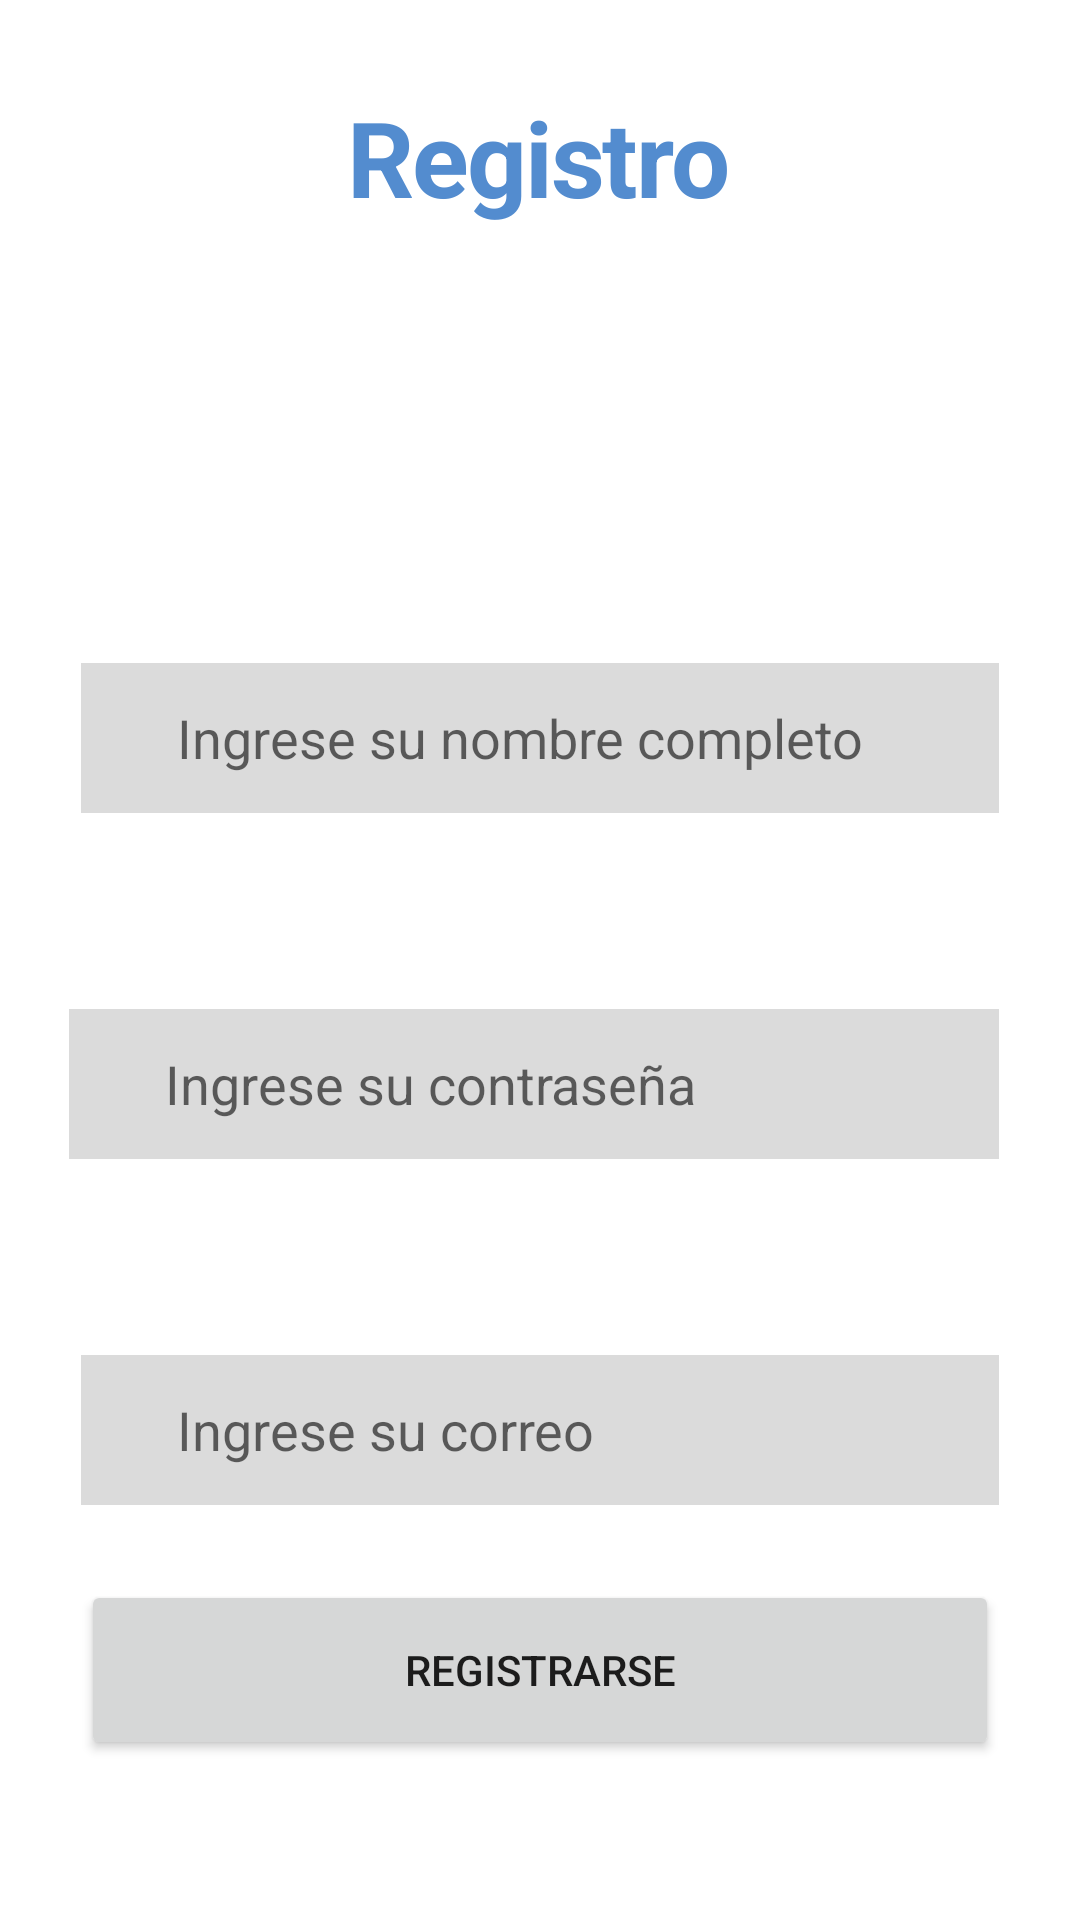

Produce the Android XML layout that renders to this screen, including the resource entries it uses.
<!-- AndroidManifest.xml: application theme Theme.Lab06_IOT -->
<!-- res/layout/activity_registro.xml -->
<androidx.constraintlayout.widget.ConstraintLayout xmlns:android="http://schemas.android.com/apk/res/android"
    xmlns:app="http://schemas.android.com/apk/res-auto"
    xmlns:tools="http://schemas.android.com/tools"
    android:layout_width="match_parent"
    android:layout_height="match_parent"
    tools:context=".RegistroActivity">

    <ImageView
        android:id="@+id/imageView3"
        android:layout_width="wrap_content"
        android:layout_height="wrap_content"
        android:alpha="0.2"
        app:layout_constraintBottom_toBottomOf="parent"
        app:layout_constraintEnd_toEndOf="parent"
        app:layout_constraintStart_toStartOf="parent"
        app:layout_constraintTop_toTopOf="parent"
        app:srcCompat="@drawable/calendar" />

    <Button
        android:id="@+id/buttonRegistrar"
        android:layout_width="0dp"
        android:layout_height="60dp"
        android:layout_marginStart="27dp"
        android:layout_marginTop="25dp"
        android:layout_marginEnd="27dp"
        android:text="Registrarse"
        app:layout_constraintEnd_toEndOf="parent"
        app:layout_constraintHorizontal_bias="0.0"
        app:layout_constraintStart_toStartOf="parent"
        app:layout_constraintTop_toBottomOf="@+id/editTextCorreo" />


    <TextView
        android:id="@+id/textView3"
        android:layout_width="wrap_content"
        android:layout_height="wrap_content"
        android:layout_marginTop="29dp"
        android:gravity="center_horizontal"
        android:letterSpacing="-0.02"
        android:lineSpacingExtra="0sp"
        android:text="Registro"
        android:textColor="#538CCF"
        android:textSize="35sp"
        android:textStyle="bold"
        app:layout_constraintEnd_toEndOf="parent"
        app:layout_constraintHorizontal_bias="0.498"
        app:layout_constraintStart_toStartOf="parent"
        app:layout_constraintTop_toTopOf="parent" />


    <TextView
        android:id="@+id/textView8"
        android:layout_width="wrap_content"
        android:layout_height="wrap_content"
        android:layout_marginStart="27dp"
        android:layout_marginTop="100dp"
        android:layout_marginEnd="344dp"
        android:text="Nombre"
        android:textColor="#000000"
        android:textSize="22sp"
        android:textStyle="normal"
        app:layout_constraintEnd_toEndOf="parent"
        app:layout_constraintHorizontal_bias="0.0"
        app:layout_constraintStart_toStartOf="parent"
        app:layout_constraintTop_toBottomOf="@+id/textView3" />

    <TextView
        android:id="@+id/textView"
        android:layout_width="wrap_content"
        android:layout_height="wrap_content"
        android:layout_marginStart="27dp"
        android:layout_marginTop="20dp"
        android:layout_marginEnd="344dp"
        android:text="Correo"
        android:textColor="#000000"
        android:textSize="22sp"
        android:textStyle="normal"
        app:layout_constraintEnd_toEndOf="parent"
        app:layout_constraintHorizontal_bias="0.0"
        app:layout_constraintStart_toStartOf="parent"
        app:layout_constraintTop_toBottomOf="@+id/editTextTextPassword" />



    <TextView
        android:id="@+id/textView7"
        android:layout_width="wrap_content"
        android:layout_height="wrap_content"
        android:layout_marginStart="23dp"
        android:layout_marginTop="20dp"
        android:layout_marginEnd="344dp"
        android:text="Contraseña"
        android:textColor="#000000"
        android:textSize="22sp"
        android:textStyle="normal"
        app:layout_constraintEnd_toEndOf="parent"
        app:layout_constraintHorizontal_bias="0.0"
        app:layout_constraintStart_toStartOf="parent"
        app:layout_constraintTop_toBottomOf="@+id/editNombre" />

    <EditText
        android:id="@+id/editNombre"
        android:layout_width="0dp"
        android:layout_height="50dp"
        android:layout_marginTop="16dp"
        android:layout_marginEnd="27dp"
        android:background="#4c858585"
        android:ems="10"
        android:foregroundTint="#000000"
        android:hint="Ingrese su nombre completo"
        android:paddingStart="32dp"
        android:inputType="textPersonName"
        app:layout_constraintEnd_toEndOf="parent"
        app:layout_constraintStart_toStartOf="@+id/textView8"
        app:layout_constraintTop_toBottomOf="@+id/textView8" />

    <EditText
        android:id="@+id/editTextCorreo"
        android:layout_width="0dp"
        android:layout_height="50dp"
        android:layout_marginTop="16dp"
        android:layout_marginEnd="27dp"
        android:background="#4c858585"
        android:ems="10"
        android:foregroundTint="#000000"
        android:hint="Ingrese su correo"
        android:paddingStart="32dp"
        android:inputType="textPersonName"
        app:layout_constraintEnd_toEndOf="parent"
        app:layout_constraintHorizontal_bias="0.0"
        app:layout_constraintStart_toStartOf="@+id/textView8"
        app:layout_constraintTop_toBottomOf="@+id/textView" />




    <EditText
        android:id="@+id/editTextTextPassword"
        android:layout_width="0dp"
        android:layout_height="50dp"
        android:layout_marginTop="16dp"
        android:layout_marginEnd="27dp"
        android:background="#4c858585"
        android:ems="10"
        android:hint="Ingrese su contraseña"
        android:paddingStart="32dp"
        android:inputType="textPassword"
        app:layout_constraintEnd_toEndOf="parent"
        app:layout_constraintHorizontal_bias="0.0"
        app:layout_constraintStart_toStartOf="@+id/textView7"
        app:layout_constraintTop_toBottomOf="@+id/textView7" />

    <ImageView
        android:id="@+id/imageView2"
        android:layout_width="44dp"
        android:layout_height="39dp"
        app:layout_constraintBottom_toBottomOf="@+id/textView3"
        app:layout_constraintStart_toStartOf="@+id/textView8"
        app:layout_constraintTop_toTopOf="@+id/textView3"
        app:srcCompat="@drawable/baseline_arrow_back_ios_24" />


</androidx.constraintlayout.widget.ConstraintLayout>
<!-- resources referenced by this layout -->
<resources>
  <style name="Theme.Lab06_IOT" parent="Theme.MaterialComponents.DayNight.DarkActionBar">
          
          <item name="colorPrimary">@color/purple_500</item>
          <item name="colorPrimaryVariant">@color/purple_700</item>
          <item name="colorOnPrimary">@color/white</item>
          
          <item name="colorSecondary">@color/teal_200</item>
          <item name="colorSecondaryVariant">@color/teal_700</item>
          <item name="colorOnSecondary">@color/black</item>
          
          <item name="android:statusBarColor">?attr/colorPrimaryVariant</item>
          
      </style>
  <!-- not gathered from this repository: default colours our renderer supplied (Android Studio template values) -->
  <color name="purple_500">#FF6200EE</color>
  <color name="purple_700">#FF3700B3</color>
  <color name="teal_200">#FF03DAC5</color>
  <color name="teal_700">#FF018786</color>
  <color name="black">#FF000000</color>
  <color name="white">#FFFFFFFF</color>
</resources>
